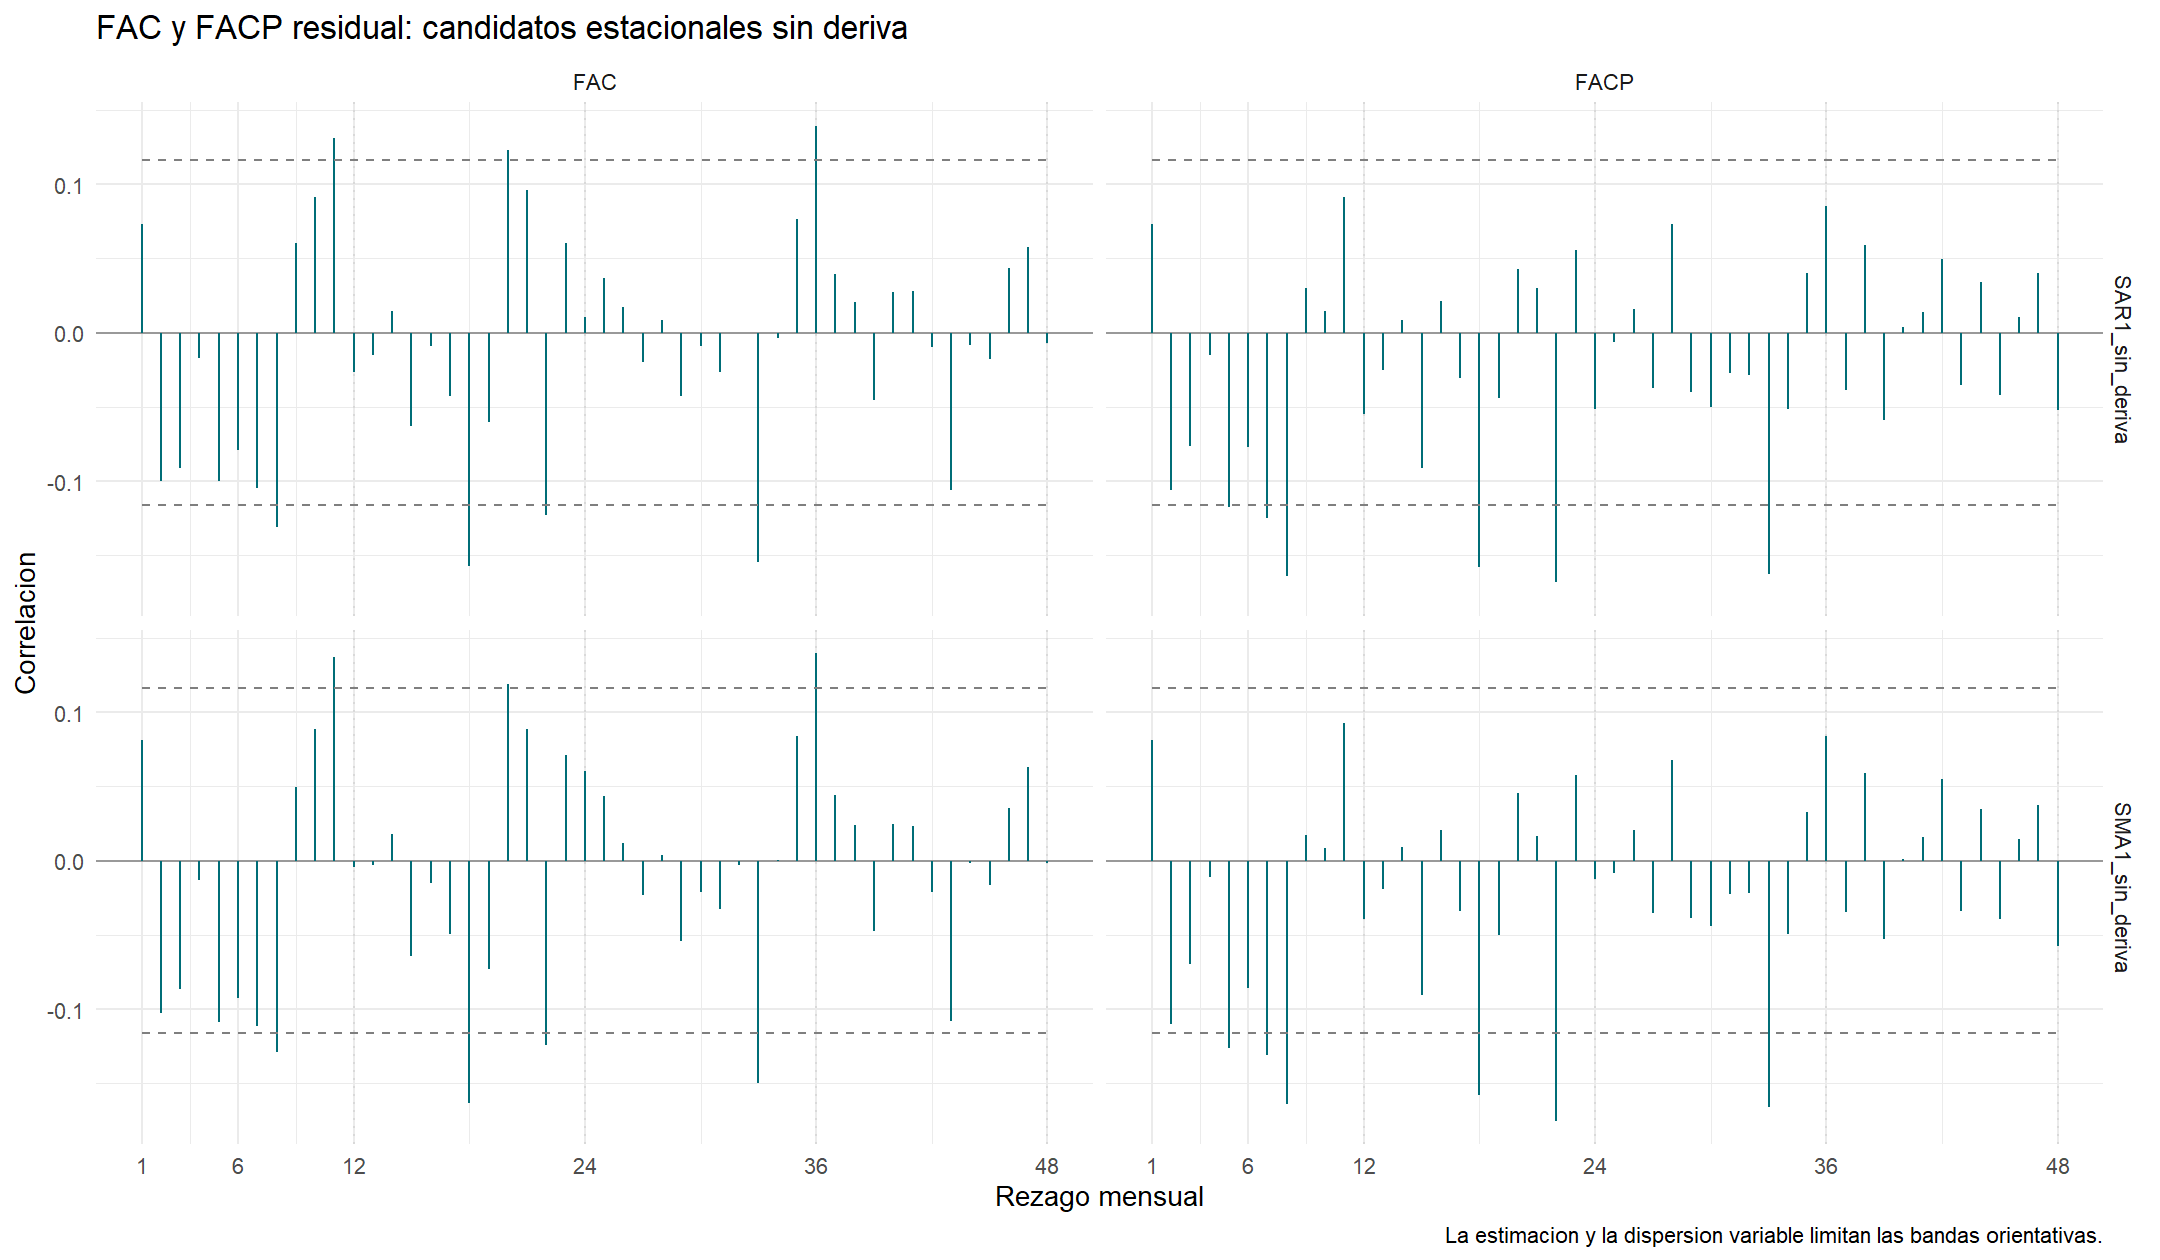

The file beside this chart, header and first rows:
candidato, periodo, tipo, rezago, valor, banda
SAR1_sin_deriva, Desarrollo completo, FAC, 1, 0.07293, 0.1163
SAR1_sin_deriva, Desarrollo completo, FAC, 2, -0.1001, 0.1163
SAR1_sin_deriva, Desarrollo completo, FAC, 3, -0.09089, 0.1163
SAR1_sin_deriva, Desarrollo completo, FAC, 4, -0.01693, 0.1163
SAR1_sin_deriva, Desarrollo completo, FAC, 5, -0.1001, 0.1163
SAR1_sin_deriva, Desarrollo completo, FAC, 6, -0.07915, 0.1163
SAR1_sin_deriva, Desarrollo completo, FAC, 7, -0.1047, 0.1163
SAR1_sin_deriva, Desarrollo completo, FAC, 8, -0.1306, 0.1163
SAR1_sin_deriva, Desarrollo completo, FAC, 9, 0.06011, 0.1163
SAR1_sin_deriva, Desarrollo completo, FAC, 10, 0.09109, 0.1163
SAR1_sin_deriva, Desarrollo completo, FAC, 11, 0.1309, 0.1163
SAR1_sin_deriva, Desarrollo completo, FAC, 12, -0.02639, 0.1163
SAR1_sin_deriva, Desarrollo completo, FAC, 13, -0.01485, 0.1163
SAR1_sin_deriva, Desarrollo completo, FAC, 14, 0.01435, 0.1163
SAR1_sin_deriva, Desarrollo completo, FAC, 15, -0.06311, 0.1163
SAR1_sin_deriva, Desarrollo completo, FAC, 16, -0.009207, 0.1163
SAR1_sin_deriva, Desarrollo completo, FAC, 17, -0.043, 0.1163
SAR1_sin_deriva, Desarrollo completo, FAC, 18, -0.1573, 0.1163
SAR1_sin_deriva, Desarrollo completo, FAC, 19, -0.06034, 0.1163
SAR1_sin_deriva, Desarrollo completo, FAC, 20, 0.123, 0.1163
SAR1_sin_deriva, Desarrollo completo, FAC, 21, 0.09591, 0.1163
SAR1_sin_deriva, Desarrollo completo, FAC, 22, -0.1229, 0.1163
SAR1_sin_deriva, Desarrollo completo, FAC, 23, 0.06061, 0.1163
SAR1_sin_deriva, Desarrollo completo, FAC, 24, 0.01039, 0.1163
SAR1_sin_deriva, Desarrollo completo, FAC, 25, 0.03673, 0.1163
SAR1_sin_deriva, Desarrollo completo, FAC, 26, 0.01717, 0.1163
SAR1_sin_deriva, Desarrollo completo, FAC, 27, -0.01957, 0.1163
SAR1_sin_deriva, Desarrollo completo, FAC, 28, 0.008442, 0.1163
SAR1_sin_deriva, Desarrollo completo, FAC, 29, -0.04298, 0.1163
SAR1_sin_deriva, Desarrollo completo, FAC, 30, -0.00909, 0.1163
SAR1_sin_deriva, Desarrollo completo, FAC, 31, -0.0266, 0.1163
SAR1_sin_deriva, Desarrollo completo, FAC, 32, -0.0004299, 0.1163
SAR1_sin_deriva, Desarrollo completo, FAC, 33, -0.1545, 0.1163
SAR1_sin_deriva, Desarrollo completo, FAC, 34, -0.003779, 0.1163
SAR1_sin_deriva, Desarrollo completo, FAC, 35, 0.07659, 0.1163
SAR1_sin_deriva, Desarrollo completo, FAC, 36, 0.1392, 0.1163
SAR1_sin_deriva, Desarrollo completo, FAC, 37, 0.03917, 0.1163
SAR1_sin_deriva, Desarrollo completo, FAC, 38, 0.02094, 0.1163
SAR1_sin_deriva, Desarrollo completo, FAC, 39, -0.04538, 0.1163
SAR1_sin_deriva, Desarrollo completo, FAC, 40, 0.0277, 0.1163
SAR1_sin_deriva, Desarrollo completo, FAC, 41, 0.02782, 0.1163
SAR1_sin_deriva, Desarrollo completo, FAC, 42, -0.009833, 0.1163
SAR1_sin_deriva, Desarrollo completo, FAC, 43, -0.1057, 0.1163
SAR1_sin_deriva, Desarrollo completo, FAC, 44, -0.008006, 0.1163
SAR1_sin_deriva, Desarrollo completo, FAC, 45, -0.01794, 0.1163
SAR1_sin_deriva, Desarrollo completo, FAC, 46, 0.04358, 0.1163
SAR1_sin_deriva, Desarrollo completo, FAC, 47, 0.05769, 0.1163
SAR1_sin_deriva, Desarrollo completo, FAC, 48, -0.006737, 0.1163
SAR1_sin_deriva, Desarrollo completo, FACP, 1, 0.07293, 0.1163
SAR1_sin_deriva, Desarrollo completo, FACP, 2, -0.106, 0.1163
SAR1_sin_deriva, Desarrollo completo, FACP, 3, -0.07635, 0.1163
SAR1_sin_deriva, Desarrollo completo, FACP, 4, -0.01508, 0.1163
SAR1_sin_deriva, Desarrollo completo, FACP, 5, -0.1172, 0.1163
SAR1_sin_deriva, Desarrollo completo, FACP, 6, -0.07683, 0.1163
SAR1_sin_deriva, Desarrollo completo, FACP, 7, -0.1247, 0.1163
SAR1_sin_deriva, Desarrollo completo, FACP, 8, -0.1636, 0.1163
SAR1_sin_deriva, Desarrollo completo, FACP, 9, 0.02974, 0.1163
SAR1_sin_deriva, Desarrollo completo, FACP, 10, 0.01446, 0.1163
SAR1_sin_deriva, Desarrollo completo, FACP, 11, 0.09149, 0.1163
SAR1_sin_deriva, Desarrollo completo, FACP, 12, -0.05454, 0.1163
... 132 more rows
